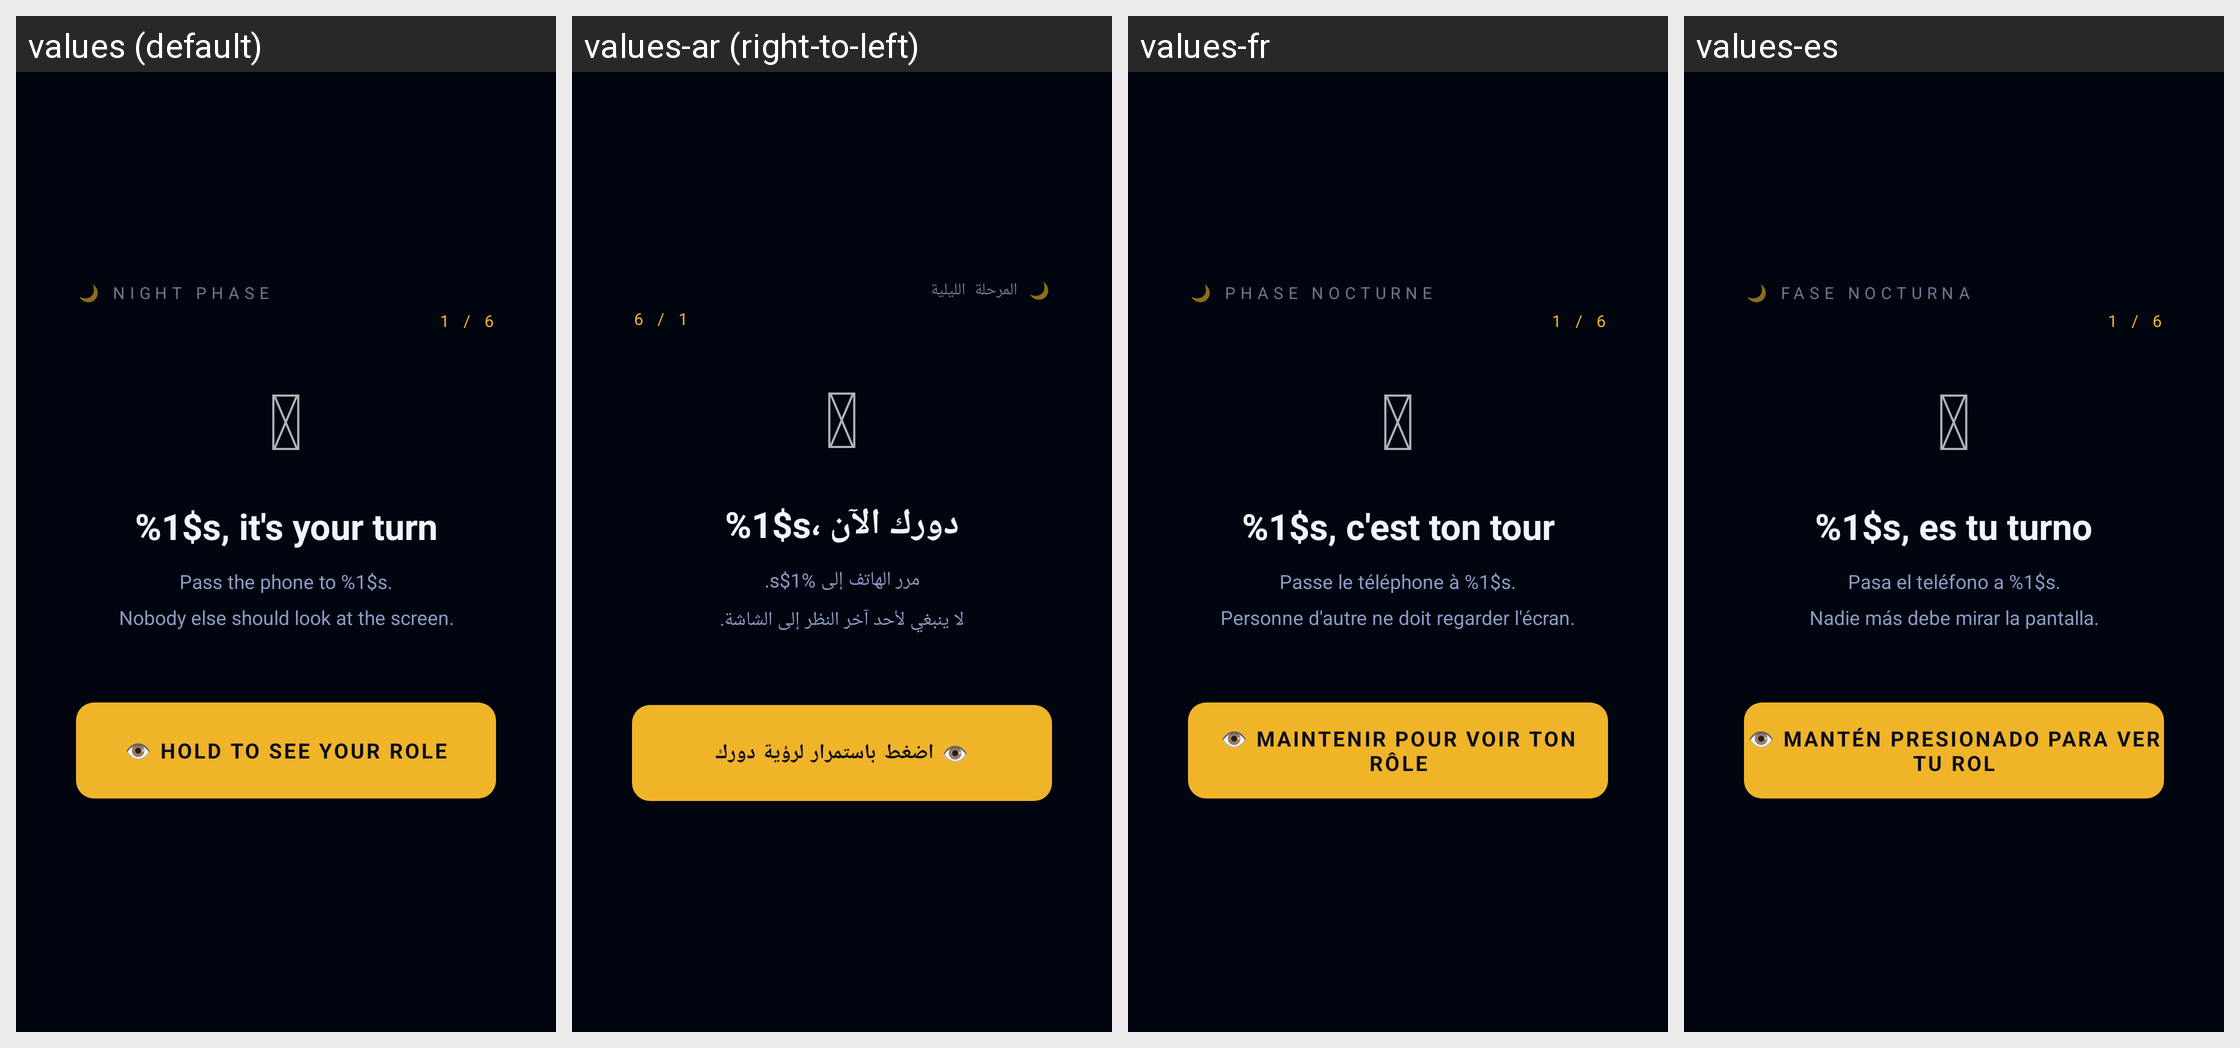

The same Android screen rendered under several of its app's locales, left to right. List the strings drawn on it with the default value and each locale's translation.
Android screen res/layout/activity_mafia_role_reveal.xml rendered under 4 locales, left to right: values (default), values-ar (right-to-left), values-fr, values-es. Device: Nexus 5 (rendered at 1080×1920; each locale shown at half size, 540×960, under a caption strip naming it); theme Theme.Miniprojet.
Strings drawn on this screen, with the default value and each locale's value (text and hints the layout hard-codes, and strings that could not be matched under every locale, appear in the picture but are not listed):

mafia_night_phase_label
  values: 🌙 NIGHT PHASE
  values-ar: 🌙 المرحلة الليلية
  values-fr: 🌙 PHASE NOCTURNE
  values-es: 🌙 FASE NOCTURNA

mafia_night_player_turn
  values: %1$s, it's your turn
  values-ar: %1$s، دورك الآن
  values-fr: %1$s, c'est ton tour
  values-es: %1$s, es tu turno

mafia_night_pass_phone_instruction
  values: Pass the phone to %1$s.
      Nobody else should look at the screen.
  values-ar: مرر الهاتف إلى %1$s.
      لا ينبغي لأحد آخر النظر إلى الشاشة.
  values-fr: Passe le téléphone à %1$s.
      Personne d'autre ne doit regarder l'écran.
  values-es: Pasa el teléfono a %1$s.
      Nadie más debe mirar la pantalla.

mafia_night_hold_to_see_role
  values: 👁 HOLD TO SEE YOUR ROLE
  values-ar: 👁 اضغط باستمرار لرؤية دورك
  values-fr: 👁 MAINTENIR POUR VOIR TON RÔLE
  values-es: 👁 MANTÉN PRESIONADO PARA VER TU ROL
